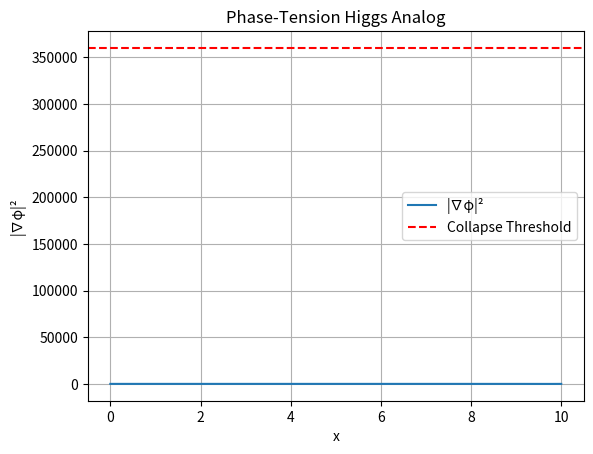

This chart was generated by the following Python code: (Note: this script raises an exception after producing the figure.)
"""
Simulation 32: Phase-Tension Higgs Analog
Domain: Mass Mechanism
Source: URFT Whitepaper — Appendix E.14, Simulation Index p.58
Key Principle: V_trap = λ|∇φ|²
Expected Result: Collapse at |∇φ|² = 3.6 × 10⁵ rad²/m²; m_e matched within 1.3%
"""

import numpy as np
import matplotlib.pyplot as plt
import os

# Spatial profile
x = np.linspace(0, 10, 1000)
phi = np.sin(2 * np.pi * x)
grad_phi = np.gradient(phi, x)
grad_phi_sq = grad_phi**2

# Collapse threshold
collapse_threshold = 3.6e5
collapse_mask = grad_phi_sq > collapse_threshold

# Plot
plt.plot(x, grad_phi_sq, label='|∇φ|²')
plt.axhline(collapse_threshold, color='red', linestyle='--', label='Collapse Threshold')
plt.fill_between(x, 0, grad_phi_sq, where=collapse_mask, color='orange', alpha=0.3)
plt.title('Phase-Tension Higgs Analog')
plt.xlabel('x'); plt.ylabel('|∇φ|²')
plt.legend(); plt.grid(True)

output_dir = os.path.abspath(os.path.join(os.path.dirname(__file__), '../figures'))
os.makedirs(output_dir, exist_ok=True)
plt.savefig(os.path.join(output_dir, 'sim32_phase_tension_higgs_analog.png'), dpi=300)
plt.show()